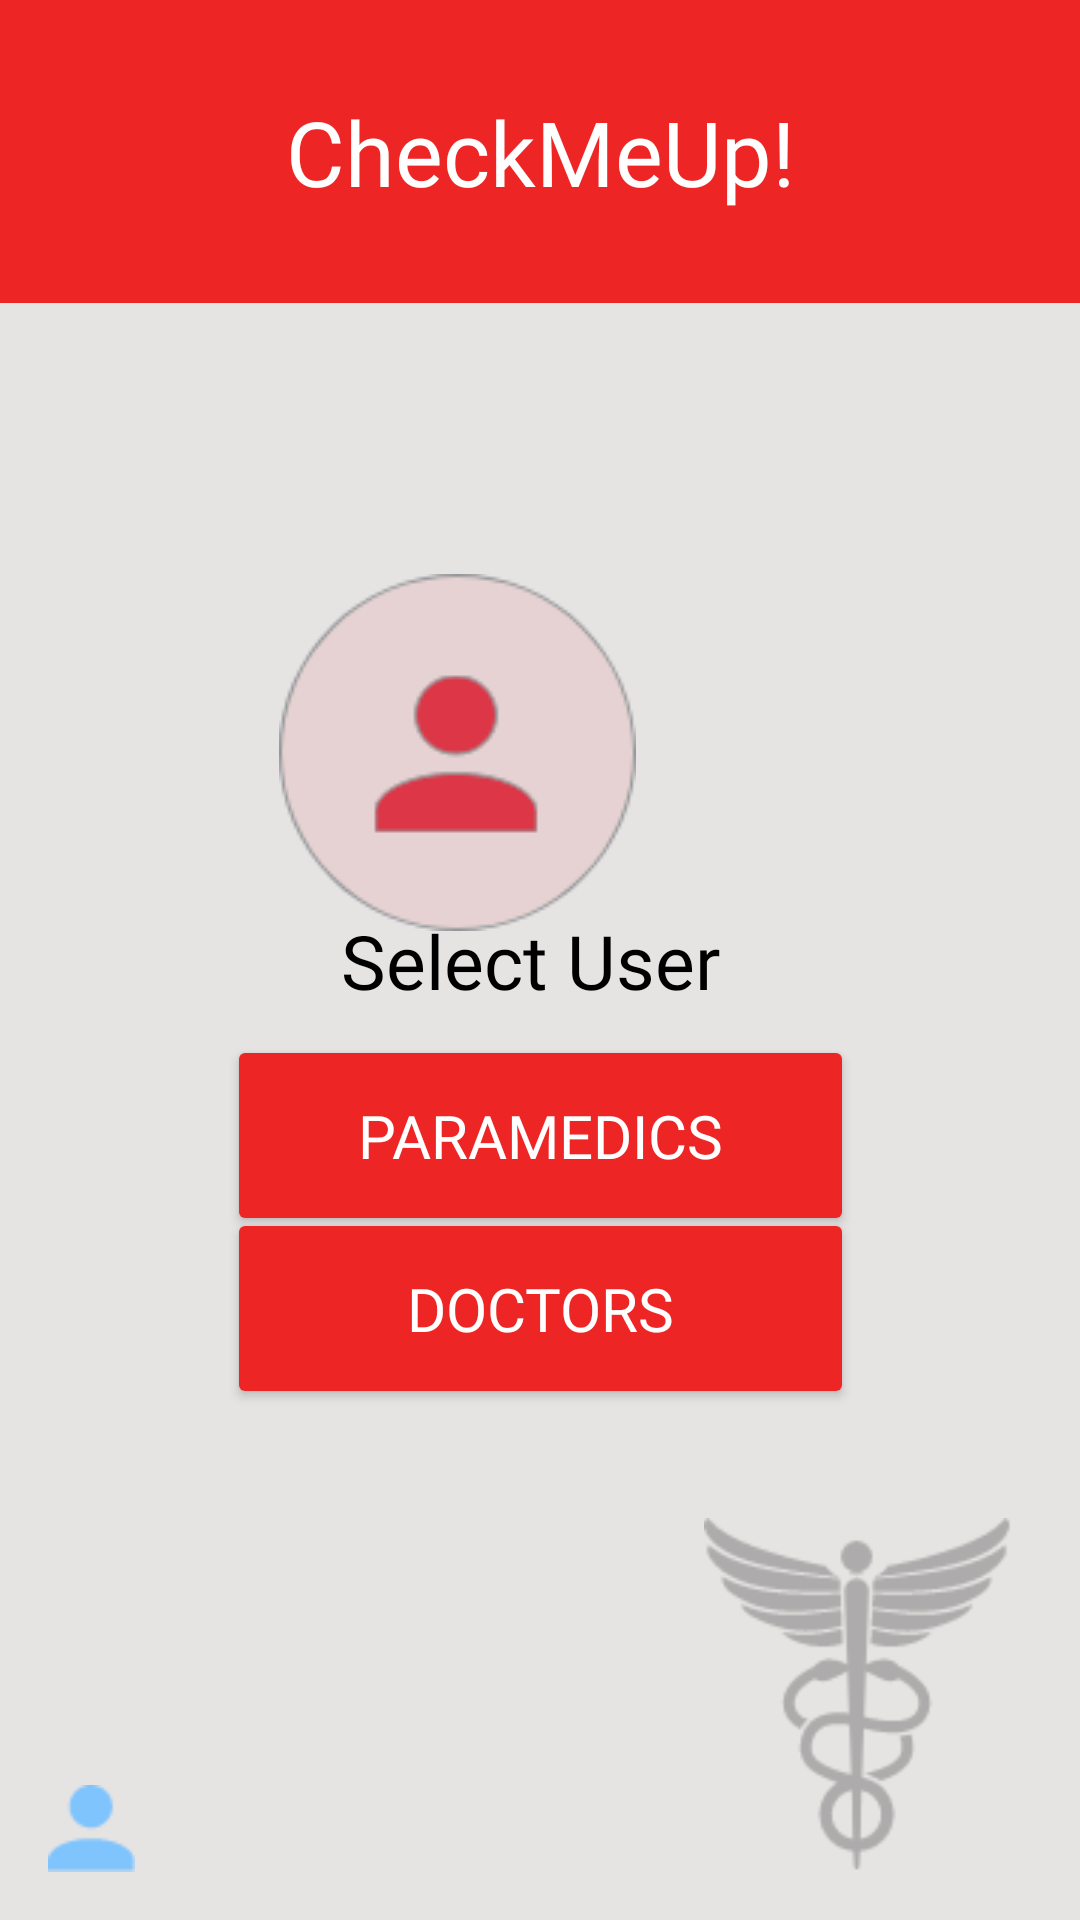

Produce the Android XML layout that renders to this screen, including the resource entries it uses.
<!-- AndroidManifest.xml: application theme Theme.AppCompat.Light.NoActionBar -->
<!-- res/layout/activity_main.xml -->
<?xml version="1.0" encoding="utf-8"?>
<androidx.constraintlayout.widget.ConstraintLayout xmlns:android="http://schemas.android.com/apk/res/android"
    xmlns:app="http://schemas.android.com/apk/res-auto"
    xmlns:tools="http://schemas.android.com/tools"
    android:layout_width="match_parent"
    android:layout_height="match_parent"
    android:background="#E6E3E3"
    tools:context=".MainActivity">

    <TextView
        android:id="@+id/textView3"
        android:layout_width="match_parent"
        android:layout_height="101dp"
        android:background="#EE2525"
        android:fontFamily="@font/segoeui"
        android:gravity="center"
        android:text="@string/checkmeup"
        android:textColor="#FFFFFF"
        android:textSize="30sp"
        app:layout_constraintEnd_toEndOf="parent"
        app:layout_constraintStart_toStartOf="parent"
        app:layout_constraintTop_toTopOf="parent" />

    <Button
        android:id="@+id/button1"
        android:layout_width="209dp"
        android:layout_height="67dp"
        android:backgroundTint="#EE2525"
        android:fontFamily="@font/segoeui"
        android:text="@string/paramedics"
        android:textSize="20sp"
        android:textColor="@color/white"
        app:cornerRadius="75dp"
        app:layout_constrainedHeight="true"
        app:layout_constrainedWidth="false"
        app:layout_constraintBottom_toBottomOf="parent"
        app:layout_constraintEnd_toEndOf="parent"
        app:layout_constraintStart_toStartOf="parent"
        app:layout_constraintTop_toTopOf="parent"
        app:layout_constraintVertical_bias="0.602" />

    <Button
        android:id="@+id/button2"
        android:layout_width="209dp"
        android:layout_height="67dp"
        android:backgroundTint="#EE2525"
        android:fontFamily="@font/segoeui"
        android:textSize="20sp"
        android:textColor="@color/white"
        app:cornerRadius="75dp"
        app:iconTint="#FFFFFF"
        app:layout_constraintBottom_toBottomOf="parent"
        app:layout_constraintEnd_toEndOf="parent"
        app:layout_constraintStart_toStartOf="parent"
        app:layout_constraintTop_toTopOf="parent"
        app:layout_constraintVertical_bias="0.703"
        android:text="@string/doctors" />

    <ImageView
        android:id="@+id/imageView"
        android:layout_width="wrap_content"
        android:layout_height="wrap_content"
        android:layout_marginEnd="148dp"
        android:contentDescription="@string/logo"
        app:layout_constraintBottom_toBottomOf="parent"
        app:layout_constraintEnd_toEndOf="parent"
        app:layout_constraintHorizontal_bias="1.0"
        app:layout_constraintStart_toStartOf="parent"
        app:layout_constraintTop_toTopOf="parent"
        app:layout_constraintVertical_bias="0.367"
        app:srcCompat="@drawable/profile" />

    <Button
        android:id="@+id/button3"
        android:layout_width="29dp"
        android:layout_height="29dp"
        android:layout_marginStart="16dp"
        android:layout_marginBottom="16dp"
        android:background="@drawable/union_31"
        android:contentDescription="@string/logo"
        app:layout_constraintBottom_toBottomOf="parent"
        app:layout_constraintStart_toStartOf="parent" />

    <ImageView
        android:id="@+id/imageView3"
        android:layout_width="116dp"
        android:layout_height="118dp"
        android:layout_marginEnd="16dp"
        android:layout_marginBottom="16dp"
        android:contentDescription="@string/logo"
        app:layout_constraintBottom_toBottomOf="parent"
        app:layout_constraintEnd_toEndOf="parent"
        app:srcCompat="@drawable/objects" />

    <TextView
        android:id="@+id/textView2"
        android:layout_width="wrap_content"
        android:layout_height="wrap_content"
        android:fontFamily="@font/segoeui"
        android:text="@string/select_user"
        android:textAlignment="center"
        android:textColor="#000000"
        android:textSize="25sp"
        app:layout_constraintBottom_toBottomOf="parent"
        app:layout_constraintEnd_toEndOf="parent"
        app:layout_constraintHorizontal_bias="0.486"
        app:layout_constraintStart_toStartOf="parent"
        app:layout_constraintTop_toTopOf="parent" />


</androidx.constraintlayout.widget.ConstraintLayout>
<!-- resources referenced by this layout -->
<resources>
  <color name="white">#FFFFFFFF</color>
  <!-- drawable objects: png bitmap (drawable, 4664 bytes) -->
  <!-- drawable profile: png bitmap (drawable, 6125 bytes) -->
  <!-- drawable union_31: png bitmap (drawable, 580 bytes) -->
  <string name="checkmeup">CheckMeUp!</string>
  <string name="doctors">Doctors</string>
  <string name="logo">logo</string>
  <string name="paramedics">Paramedics</string>
  <string name="select_user">Select User</string>
</resources>
